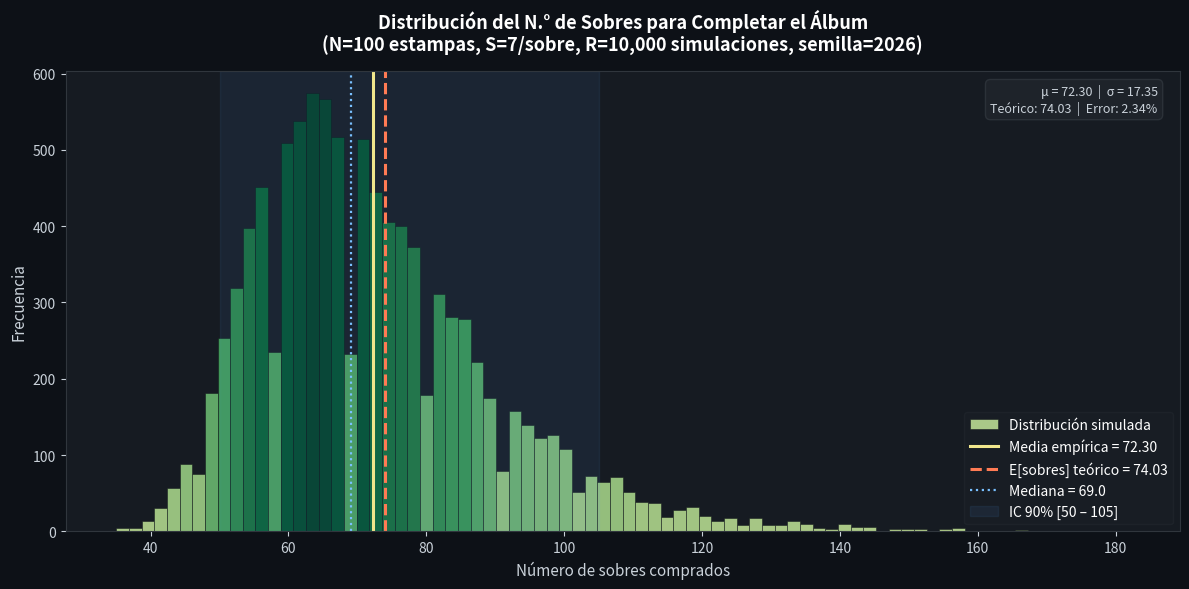

Recreate this plot in Python.
"""
===========================================================
  SIMULACIÓN MONTE CARLO — ÁLBUM FIFA 2026
  Problema del Coleccionista de Cupones (Coupon Collector)
===========================================================
Parámetros reales del álbum:
  - N_real = 980  estampas diferentes
  - S_real = 7    estampas por sobre
  - Precio individual: Q 9.50
  - Precio caja (104 sobres): Q 975.00

Parámetros para la simulación (versión reducida):
  - N = 100   estampas diferentes
  - S = 7     estampas por sobre
  - R = 10000 repeticiones
  - Semilla  = 2026
===========================================================
"""

import numpy as np
import matplotlib.pyplot as plt
import matplotlib.ticker as ticker
from math import log
import math

# ─────────────────────────────────────────────
#  PARÁMETROS
# ─────────────────────────────────────────────
N    = 100     # Total de estampas diferentes (versión reducida)
S    = 7       # Estampas por sobre
R    = 10000   # Número de simulaciones
SEED = 2026    # Semilla

# Parámetros reales del álbum FIFA 2026
N_real     = 980
S_real     = 7
P_individual = 9.50    # Quetzales por sobre individual
P_caja_sobres = 104    # Sobres por caja
P_caja_precio = 975.0  # Precio de la caja en Quetzales


# ─────────────────────────────────────────────
#  VALOR TEÓRICO  E[sobres] = (N/S) * H_N
#  H_N ≈ ln(N) + γ,   γ = 0.5772156649
# ─────────────────────────────────────────────
GAMMA = 0.5772156649          # Constante de Euler-Mascheroni
H_N   = log(N) + GAMMA        # Número armónico aproximado
E_sobres_teorico = (N / S) * H_N

print("=" * 60)
print("  SIMULACIÓN MONTE CARLO — ÁLBUM FIFA 2026")
print("=" * 60)
print(f"\n[PARÁMETROS DE SIMULACIÓN]")
print(f"  N (estampas únicas)     : {N}")
print(f"  S (estampas por sobre)  : {S}")
print(f"  R (simulaciones)        : {R:,}")
print(f"  Semilla                 : {SEED}")
print(f"\n[VALOR TEÓRICO]")
print(f"  H_N  = ln({N}) + {GAMMA:.7f} = {H_N:.6f}")
print(f"  E[sobres] = ({N}/{S}) × {H_N:.6f} = {E_sobres_teorico:.4f} sobres")
print()


# ─────────────────────────────────────────────
#  SIMULACIÓN
# ─────────────────────────────────────────────
rng = np.random.default_rng(SEED)

resultados_sobres    = np.zeros(R, dtype=int)
resultados_repetidas = np.zeros(R, dtype=int)

for sim in range(R):
    obtenidas  = np.zeros(N, dtype=bool)   # arreglo booleano de estampas
    n_sobres   = 0
    repetidas  = 0
    unicas     = 0                          # cuántas distintas llevamos

    while unicas < N:
        # Comprar un sobre: S estampas aleatorias SIN repetición dentro del sobre
        sobre = rng.choice(N, size=S, replace=False)
        n_sobres += 1

        for sticker in sobre:
            if obtenidas[sticker]:
                repetidas += 1
            else:
                obtenidas[sticker] = True
                unicas += 1

    resultados_sobres[sim]    = n_sobres
    resultados_repetidas[sim] = repetidas


# ─────────────────────────────────────────────
#  ESTADÍSTICAS
# ─────────────────────────────────────────────
media_sobres   = resultados_sobres.mean()
std_sobres     = resultados_sobres.std(ddof=1)
mediana_sobres = np.median(resultados_sobres)
p5, p95        = np.percentile(resultados_sobres, [5, 95])

media_rep      = resultados_repetidas.mean()
std_rep        = resultados_repetidas.std(ddof=1)

print("=" * 60)
print("  RESULTADOS EMPÍRICOS (10 000 simulaciones)")
print("=" * 60)

print(f"\n── Sobres necesarios para completar el álbum ──")
print(f"  Media muestral         : {media_sobres:.4f}")
print(f"  Desviación estándar    : {std_sobres:.4f}")
print(f"  Mediana                : {mediana_sobres:.1f}")
print(f"  Percentil  5 %         : {p5:.1f}")
print(f"  Percentil 95 %         : {p95:.1f}")
print(f"  Mínimo observado       : {resultados_sobres.min()}")
print(f"  Máximo observado       : {resultados_sobres.max()}")

print(f"\n── Estampas repetidas acumuladas ──")
print(f"  Media muestral         : {media_rep:.4f}")
print(f"  Desviación estándar    : {std_rep:.4f}")

print(f"\n── Comparación Empírico vs Teórico ──")
print(f"  E[sobres] teórico      : {E_sobres_teorico:.4f}")
print(f"  E[sobres] empírico     : {media_sobres:.4f}")
print(f"  Diferencia relativa    : {abs(media_sobres - E_sobres_teorico)/E_sobres_teorico*100:.3f} %")


# ─────────────────────────────────────────────
#  PROYECCIÓN AL ÁLBUM REAL (FIFA 2026)
# ─────────────────────────────────────────────
# Usamos el factor de escala: media_simulada / E_teorico_N100
# y lo aplicamos al E_teórico real
H_N_real = log(N_real) + GAMMA
E_sobres_real = (N_real / S_real) * H_N_real

# Costo esperado con precio individual
costo_individual = E_sobres_real * P_individual

# Costo optimizando cajas completas + individuales al final
cajas_necesarias = int(E_sobres_real // P_caja_sobres)
sobres_restantes = E_sobres_real - cajas_necesarias * P_caja_sobres
costo_optimo = cajas_necesarias * P_caja_precio + sobres_restantes * P_individual

print(f"\n{'=' * 60}")
print(f"  PROYECCIÓN ÁLBUM REAL (N={N_real}, S={S_real})")
print(f"{'=' * 60}")
print(f"  H_N_real                : {H_N_real:.6f}")
print(f"  E[sobres] teórico real  : {E_sobres_real:.1f} sobres")
print(f"  Costo (solo individuales): Q {costo_individual:,.2f}")
print(f"  Costo (cajas + indiv.)  : Q {costo_optimo:,.2f}")
print(f"    → {cajas_necesarias} caja(s) × Q{P_caja_precio:.2f}"
      f" + {sobres_restantes:.0f} sobres × Q{P_individual:.2f}")


# ─────────────────────────────────────────────
#  MÉTRICAS ADICIONALES
# ─────────────────────────────────────────────

# 1. Probabilidad de necesitar más de 30 sobres
umbral = 30
prob_mas_30 = (resultados_sobres > umbral).mean()
print(f"P(sobres > {umbral})               : {prob_mas_30:.4f}  ({prob_mas_30*100:.2f}%)")

# 2. Mínimo teórico de sobres si no hubiera repetidas (ni dentro ni entre sobres)
# Para cubrir N estampas con S por sobre sin ninguna repetición: ceil(N/S)
min_teorico = math.ceil(N / S)
print(f"Mínimo teórico de sobres (sin rep.) : {min_teorico}  (= ceil({N}/{S}))")

# 3. Valor esperado teórico de estampas repetidas
# Total de estampas abiertas en promedio = E[sobres] * S
# Repetidas esperadas = total abiertas - N (las únicas)
total_abiertas_esperadas = E_sobres_teorico * S
E_repetidas_teorico = total_abiertas_esperadas - N
print(f"E[estampas repetidas] teórico       : {E_repetidas_teorico:.4f}")
print(f"  (= E[sobres]×S − N  =  {E_sobres_teorico:.4f}×{S} − {N})")

# 4. Interpretación de la desviación estándar de sobres
print(f"\nInterpretación de σ (desviación estándar de sobres):")
print(f"  σ empírica = {std_sobres:.4f}")
print(f"  En el 68% de las simulaciones, los sobres necesarios cayeron en:")
print(f"    [{media_sobres - std_sobres:.2f},  {media_sobres + std_sobres:.2f}]  (μ ± 1σ)")
print(f"  En el 95% de las simulaciones, cayeron en:")
print(f"    [{media_sobres - 2*std_sobres:.2f},  {media_sobres + 2*std_sobres:.2f}]  (μ ± 2σ)")
print(f"  Coeficiente de variación (σ/μ): {std_sobres/media_sobres:.4f}  "
      f"→ variabilidad del {std_sobres/media_sobres*100:.2f}% respecto a la media")

# ─────────────────────────────────────────────
#  HISTOGRAMA
# ─────────────────────────────────────────────
fig, ax = plt.subplots(figsize=(12, 6))
fig.patch.set_facecolor("#0d1117")
ax.set_facecolor("#161b22")

# Histograma
n_bins = min(80, int(np.sqrt(R)))
counts, bins, patches = ax.hist(
    resultados_sobres,
    bins=n_bins,
    color="#238636",
    edgecolor="#0d1117",
    linewidth=0.4,
    alpha=0.85,
    label="Distribución simulada"
)

# Gradiente de color por frecuencia
max_count = counts.max()
cmap = plt.cm.get_cmap("YlGn")
for patch, c in zip(patches, counts):
    patch.set_facecolor(cmap(0.3 + 0.7 * c / max_count))

# Líneas verticales
ax.axvline(media_sobres, color="#f0e68c", linewidth=2.2,
           linestyle="-", label=f"Media empírica = {media_sobres:.2f}")
ax.axvline(E_sobres_teorico, color="#ff7b54", linewidth=2.2,
           linestyle="--", label=f"E[sobres] teórico = {E_sobres_teorico:.2f}")
ax.axvline(mediana_sobres, color="#79c0ff", linewidth=1.6,
           linestyle=":", label=f"Mediana = {mediana_sobres:.1f}")

# Banda de percentiles
ax.axvspan(p5, p95, alpha=0.08, color="#58a6ff",
           label=f"IC 90% [{p5:.0f} – {p95:.0f}]")

# Etiquetas y formato
ax.set_title(
    f"Distribución del N.° de Sobres para Completar el Álbum\n"
    f"(N={N} estampas, S={S}/sobre, R={R:,} simulaciones, semilla={SEED})",
    color="white", fontsize=13, pad=14, fontweight="bold"
)
ax.set_xlabel("Número de sobres comprados", color="#c9d1d9", fontsize=11)
ax.set_ylabel("Frecuencia", color="#c9d1d9", fontsize=11)

ax.tick_params(colors="#c9d1d9")
for spine in ax.spines.values():
    spine.set_edgecolor("#30363d")

ax.yaxis.set_major_formatter(ticker.FuncFormatter(lambda x, _: f"{int(x):,}"))
ax.xaxis.set_major_formatter(ticker.FuncFormatter(lambda x, _: f"{int(x):,}"))

legend = ax.legend(framealpha=0.25, facecolor="#21262d",
                   edgecolor="#30363d", labelcolor="white", fontsize=10)

# Anotación de estadísticas
stats_text = (
    f"μ = {media_sobres:.2f}  |  σ = {std_sobres:.2f}\n"
    f"Teórico: {E_sobres_teorico:.2f}  |  Error: {abs(media_sobres-E_sobres_teorico)/E_sobres_teorico*100:.2f}%"
)
ax.text(0.98, 0.97, stats_text,
        transform=ax.transAxes, fontsize=9,
        verticalalignment="top", horizontalalignment="right",
        color="#c9d1d9",
        bbox=dict(boxstyle="round,pad=0.4", facecolor="#21262d",
                  edgecolor="#30363d", alpha=0.8))

plt.tight_layout()
plt.savefig("histograma_album_fifa2026.png", dpi=150,
            bbox_inches="tight", facecolor=fig.get_facecolor())
plt.show()
print("\n[✓] Histograma guardado como 'histograma_album_fifa2026.png'")
print("=" * 60)
